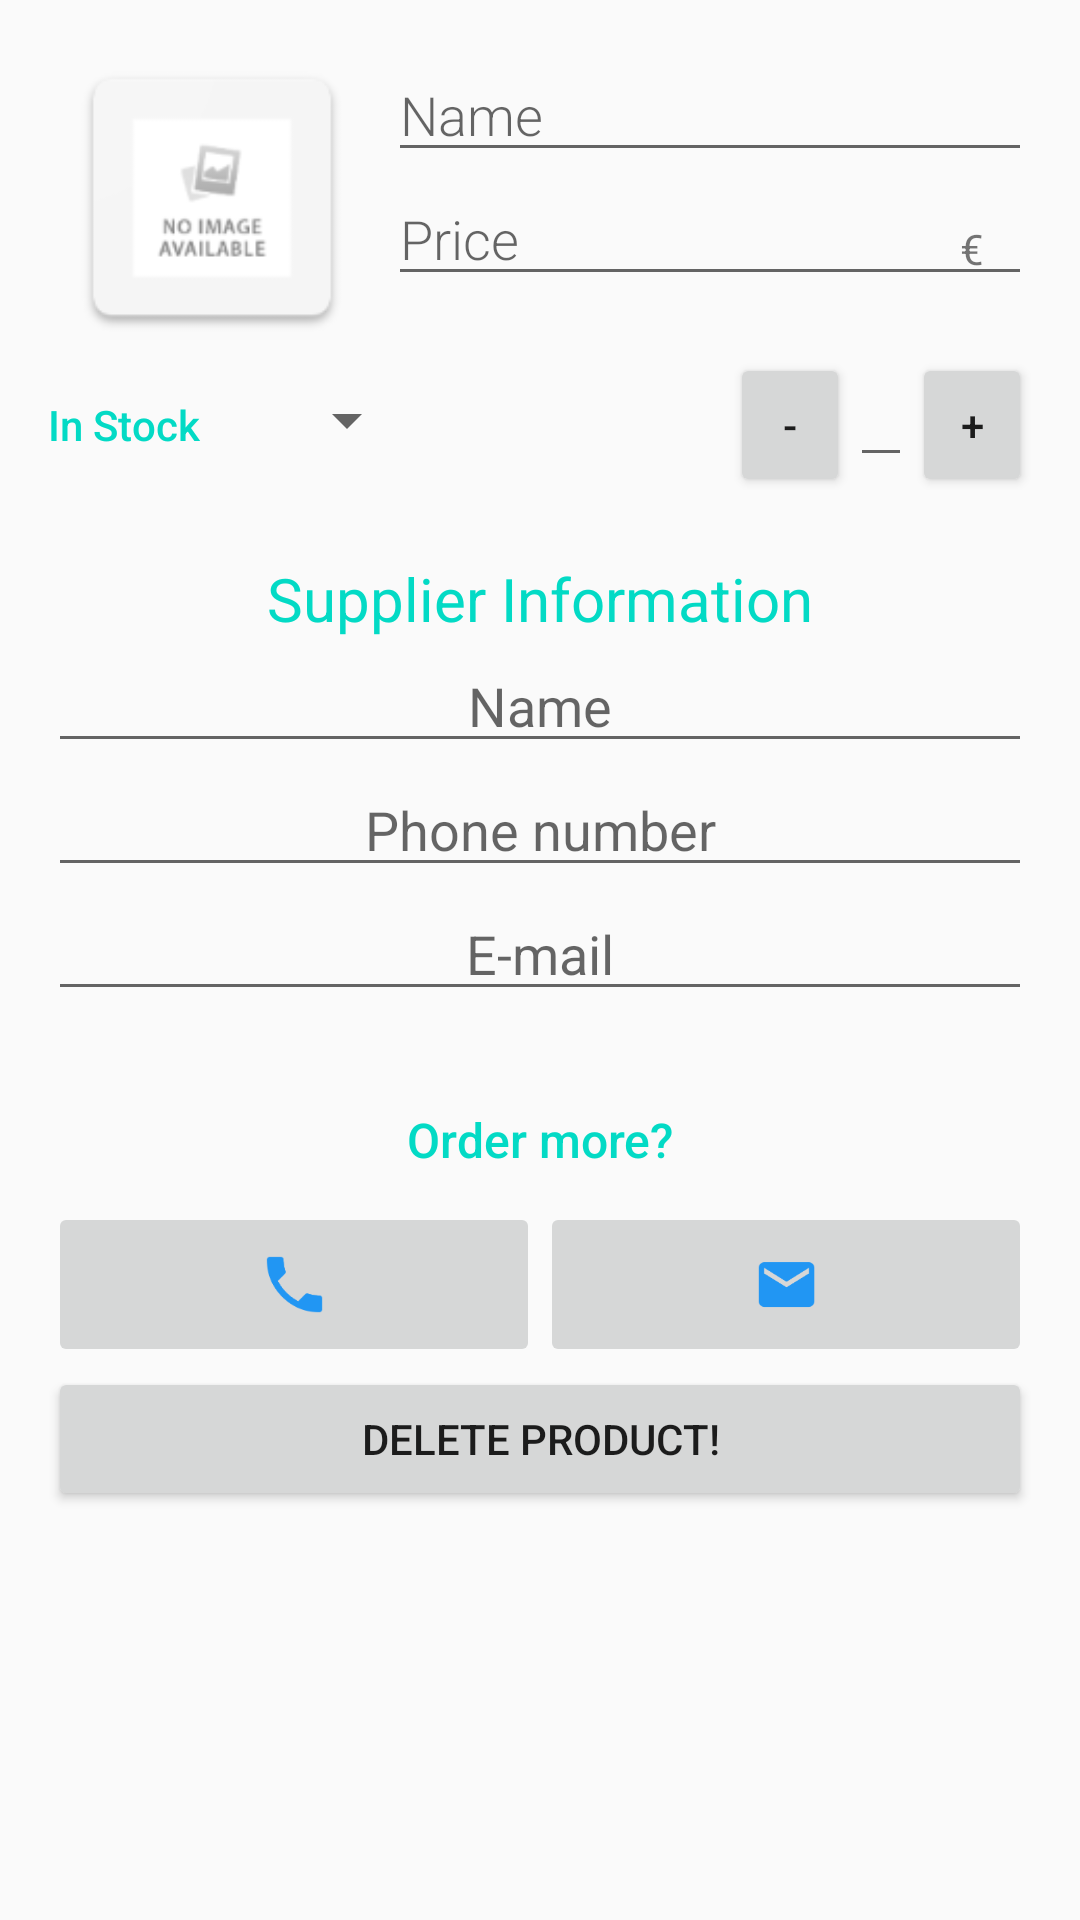

Produce the Android XML layout that renders to this screen, including the resource entries it uses.
<!-- AndroidManifest.xml: application theme AppTheme -->
<!-- res/layout/editor_activity.xml -->
<?xml version="1.0" encoding="utf-8"?>
<ScrollView xmlns:android="http://schemas.android.com/apk/res/android"
    android:layout_width="match_parent"
    android:layout_height="match_parent"
    android:fillViewport="true">
<LinearLayout
    xmlns:android="http://schemas.android.com/apk/res/android"
    xmlns:tools="http://schemas.android.com/tools"
    android:layout_width="match_parent"
    android:layout_height="match_parent"
    android:orientation="vertical"
    android:padding="@dimen/activity_margin"
    tools:context=".EditorActivity">

    
    <LinearLayout
        android:layout_width="match_parent"
        android:layout_height="wrap_content"
        android:orientation="horizontal">

        
        <ImageView
            android:id="@+id/edit_product_image"
            android:layout_width="0dp"
            android:layout_height="100dp"
            android:layout_weight="1"
            android:contentDescription="@string/no_image_photo"
            android:src="@drawable/no_image" />

        
        <LinearLayout
            android:layout_width="0dp"
            android:layout_height="wrap_content"
            android:layout_weight="2"
            android:orientation="vertical"
            android:paddingLeft="4dp">

            
            <EditText
                android:id="@+id/edit_product_name"
                style="@style/EditorFieldStyle"
                android:hint="@string/hint_product_name"
                android:inputType="textCapWords" />

            <RelativeLayout
                android:layout_width="wrap_content"
                android:layout_height="wrap_content">

                
                <EditText
                    android:id="@+id/edit_product_price"
                    style="@style/EditorFieldStyle"
                    android:hint="@string/hint_product_price"
                    android:inputType="number" />

                <TextView
                    android:id="@+id/label_price"
                    style="@style/EditorUnitsStyle"
                    android:text="@string/unit_product_price" />

            </RelativeLayout>
        </LinearLayout>
    </LinearLayout>

    
    <LinearLayout
        android:id="@+id/container_in_stock"
        android:layout_width="match_parent"
        android:layout_height="wrap_content"
        android:orientation="horizontal">

        
        <TextView
            android:text="@string/category_in_stock"
            style="@style/CategoryStyle" />

        
        <LinearLayout
            android:layout_height="wrap_content"
            android:layout_width="0dp"
            android:layout_weight="2"
            android:orientation="vertical">

            
            <Spinner
                android:id="@+id/spinner_in_stock"
                android:layout_height="48dp"
                android:layout_width="wrap_content"
                android:paddingRight="16dp"
                android:spinnerMode="dropdown"/>
        </LinearLayout>

        <Button
            android:id="@+id/button_minus"
            android:layout_width="40dp"
            android:layout_height="wrap_content"
            android:text="@string/minus" />

        <EditText
            android:id="@+id/edit_product_quantity"
            android:layout_width="wrap_content"
            android:layout_height="wrap_content"
            android:inputType="number"
            android:paddingLeft="8dp"
            android:paddingRight="8dp"
            android:textAppearance="?android:textAppearanceMedium"
            tools:text="1" />

        <Button
            android:id="@+id/button_plus"
            android:layout_width="40dp"
            android:layout_height="wrap_content"
            android:text="@string/plus" />

    </LinearLayout>

    

    <LinearLayout
        android:layout_width="match_parent"
        android:layout_height="wrap_content"
        android:orientation="vertical">

        <TextView
            android:layout_width="match_parent"
            android:layout_height="wrap_content"
            android:layout_marginTop="22dp"
            android:text="@string/supplier_information"
            android:textAlignment="center"
            android:textColor="@color/colorAccent"
            android:textSize="20sp" />

        <EditText
            android:id="@+id/edit_supplier_name"
            android:layout_width="match_parent"
            android:layout_height="wrap_content"
            android:hint="@string/supplier_hint"
            android:inputType="textCapWords"
            android:textAlignment="center" />

        <EditText
            android:id="@+id/edit_supplier_phone"
            android:layout_width="match_parent"
            android:layout_height="wrap_content"
            android:hint="@string/telephone_hint"
            android:inputType="phone"
            android:textAlignment="center" />

        <EditText
            android:id="@+id/edit_supplier_email"
            android:layout_width="match_parent"
            android:layout_height="wrap_content"
            android:layout_marginBottom="16dp"
            android:hint="@string/email_hint"
            android:inputType="textEmailAddress"
            android:textAlignment="center" />
    </LinearLayout>

    

    <LinearLayout
        android:layout_width="match_parent"
        android:layout_height="wrap_content">


        
        <TextView
            android:id="@+id/order_from_supplier"
            android:text="@string/order_from_supplier"
            android:textAlignment="center"
            android:textSize="16sp"
            android:paddingBottom="10dp"
            style="@style/CategoryStyle" />

    </LinearLayout>

    
    <LinearLayout
        android:layout_width="match_parent"
        android:layout_height="wrap_content"
        android:orientation="horizontal">

        <ImageButton
            android:id="@+id/button_telephone"
            android:layout_width="match_parent"
            android:layout_height="match_parent"
            android:layout_weight="1"
            android:contentDescription="@string/telephone_image"
            android:src="@drawable/ic_call" />

        <ImageButton
            android:id="@+id/button_email"
            android:layout_width="match_parent"
            android:layout_height="match_parent"
            android:layout_weight="1"
            android:contentDescription="@string/email_image"
            android:src="@drawable/ic_email" />


    </LinearLayout>

    <Button
        android:id="@+id/button_delete"
        android:layout_width="match_parent"
        android:layout_height="wrap_content"
        android:gravity="center"
        android:text="@string/delete_button" />

</LinearLayout>
</ScrollView>
<!-- resources referenced by this layout -->
<resources>
  <dimen name="activity_margin">16dp</dimen>
  <!-- drawable ic_call: png bitmap (drawable-hdpi, 1019 bytes) -->
  <!-- drawable ic_email: png bitmap (drawable-hdpi, 899 bytes) -->
  <!-- drawable no_image: png bitmap (drawable-hdpi, 1986 bytes) -->
  <string name="category_in_stock">In Stock</string>
  <string name="delete_button"> Delete Product!</string>
  <string name="email_hint"> E-mail</string>
  <string name="email_image"> email image</string>
  <string name="hint_product_name">Name</string>
  <string name="hint_product_price">Price</string>
  <string name="minus">-</string>
  <string name="no_image_photo">No image photo</string>
  <string name="order_from_supplier"> Order more? </string>
  <string name="plus">+</string>
  <string name="supplier_hint">Name</string>
  <string name="supplier_information">Supplier Information</string>
  <string name="telephone_hint"> Phone number</string>
  <string name="telephone_image"> telephone image</string>
  <string name="unit_product_price">€</string>
  <style name="CategoryStyle">
          <item name="android:layout_height">wrap_content</item>
          <item name="android:layout_width">0dp</item>
          <item name="android:layout_weight">1</item>
          <item name="android:paddingTop">16dp</item>
          <item name="android:textColor">@color/colorAccent</item>
          <item name="android:fontFamily">sans-serif-medium</item>
          <item name="android:textAppearance">?android:textAppearanceSmall</item>
      </style>
  <style name="EditorFieldStyle">
          <item name="android:layout_height">wrap_content</item>
          <item name="android:layout_width">match_parent</item>
          <item name="android:fontFamily">sans-serif-light</item>
          <item name="android:textAppearance">?android:textAppearanceMedium</item>
      </style>
  <style name="EditorUnitsStyle">
          <item name="android:layout_height">wrap_content</item>
          <item name="android:layout_width">wrap_content</item>
          <item name="android:layout_alignParentRight">true</item>
          <item name="android:paddingRight">16dp</item>
          <item name="android:paddingTop">16dp</item>
          <item name="android:textAppearance">?android:textAppearanceSmall</item>
      </style>
  <style name="AppTheme" parent="Theme.AppCompat.Light.DarkActionBar">
          
          <item name="colorPrimary">@color/colorPrimary</item>
          <item name="colorPrimaryDark">@color/colorPrimaryDark</item>
          <item name="colorAccent">@color/colorAccent</item>
      </style>
  <!-- not gathered from this repository: default colours our renderer supplied (Android Studio template values) -->
  <color name="colorPrimary">#FF6200EE</color>
  <color name="colorPrimaryDark">#FF3700B3</color>
  <color name="colorAccent">#FF03DAC5</color>
</resources>
